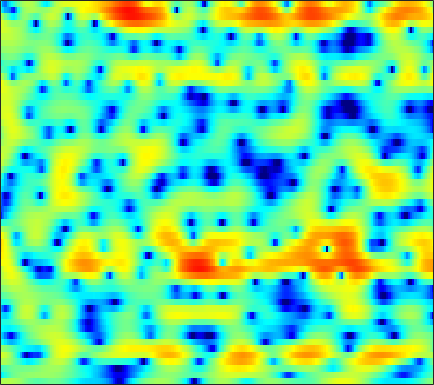

Source data for this figure (header and first rows):
1.6919, 1.8153, 1.9242, 1.9646, 1.9472, 1.8536, 1.6746, 1.4964, 1.183, 0.80588, 0.35664, -0.0039612, -0.49599, -0.96958, -1.2817, -1.5926, -1.7555, -1.7809, -1.7004, -1.5215, -1.2996, -1.1281, -0.93111, -0.79516
-6.118, -4.928, -3.631, -2.598, -1.967, -1.279, -0.7437, -0.4247, -0.087, 0.1636, 0.3497, 0.4564, 0.5651, 0.6491, 0.7019, 0.7663, 0.8265, 0.8694, 0.9226, 0.9673, 0.9963, 1.003, 0.9879, 0.9356
-3.003, -2.523, -1.957, -1.489, -1.204, -0.9183, -0.7239, -0.628, -0.5501, -0.5103, -0.4863, -0.4659, -0.4197, -0.3412, -0.2573, -0.105, 0.08302, 0.2409, 0.463, 0.6818, 0.8862, 1.019, 1.155, 1.245
1.859, 1.733, 1.481, 1.109, 0.7422, 0.1204, -0.659, -1.345, -2.367, -3.482, -4.553, -5.231, -5.801, -5.864, -5.58, -4.887, -3.983, -3.241, -2.241, -1.269, -0.345, 0.2836, 1.029, 1.65
3.489, 3.193, 2.641, 1.902, 1.192, 0.01026, -1.512, -2.938, -5.321, -8.514, -12.97, -17.28, -19.5, -16.03, -14.23, -13.24, -13.31, -13.42, -12.24, -9.198, -5.879, -3.708, -1.318, 0.5582
1.067, 0.7305, 0.2013, -0.3959, -0.8755, -1.551, -2.262, -2.813, -3.561, -4.29, -4.939, -5.311, -5.647, -5.889, -6.046, -6.321, -6.61, -6.715, -6.347, -5.223, -3.584, -2.244, -0.5215, 0.9828
-4.089, -4.967, -6.241, -7.448, -8.086, -8.306, -7.791, -7.118, -6.118, -5.154, -4.307, -3.749, -3.084, -2.481, -2.06, -1.547, -1.052, -0.6858, -0.1728, 0.3861, 0.9896, 1.451, 2.053, 2.602
-6.739, -8.027, -10.37, -13.55, -16.02, -16.16, -12.78, -10.31, -7.698, -5.688, -4.096, -3.123, -2.049, -1.179, -0.6143, 0.04848, 0.631, 1.02, 1.481, 1.881, 2.23, 2.463, 2.729, 2.932
-5.02, -5.263, -5.555, -5.703, -5.682, -5.419, -4.882, -4.352, -3.538, -2.69, -1.881, -1.317, -0.6404, -0.06424, 0.2973, 0.69, 1.018, 1.228, 1.473, 1.685, 1.867, 1.987, 2.119, 2.209
-4.185, -4.113, -3.906, -3.563, -3.227, -2.691, -2.05, -1.536, -0.8578, -0.2309, 0.2897, 0.5975, 0.889, 1.047, 1.075, 0.9876, 0.767, 0.5467, 0.2655, 0.07731, 0.06454, 0.1844, 0.477, 0.8459
-6.162, -6.783, -6.996, -6.136, -4.971, -3.167, -1.469, -0.3815, 0.8408, 1.773, 2.413, 2.703, 2.825, 2.634, 2.269, 1.437, 0.1411, -1.226, -3.703, -6.817, -8.607, -7.176, -4.045, -1.507
-8.885, -11.36, -14.26, -11.58, -8.364, -4.845, -2.222, -0.7359, 0.758, 1.82, 2.53, 2.854, 3.005, 2.822, 2.466, 1.726, 0.6468, -0.4043, -2.073, -3.684, -4.354, -3.892, -2.513, -0.9829
-4.396, -4.305, -3.995, -3.424, -2.834, -1.89, -0.9194, -0.2388, 0.5565, 1.174, 1.6, 1.796, 1.91, 1.861, 1.715, 1.395, 0.9891, 0.6666, 0.2436, -0.1011, -0.3072, -0.3437, -0.2599, -0.1112
-2.078, -1.673, -1.177, -0.6992, -0.3323, 0.1594, 0.5863, 0.8589, 1.161, 1.389, 1.515, 1.528, 1.466, 1.338, 1.196, 0.951, 0.6578, 0.444, 0.1829, -0.04982, -0.2557, -0.3844, -0.5068, -0.6126
-0.2337, 0.224, 0.7563, 1.207, 1.491, 1.772, 1.953, 2.028, 2.021, 1.914, 1.726, 1.526, 1.173, 0.7456, 0.4201, -0.01081, -0.4358, -0.7524, -1.104, -1.369, -1.561, -1.668, -1.762, -1.805
1.291, 1.801, 2.398, 2.865, 3.097, 3.232, 3.211, 3.103, 2.809, 2.332, 1.706, 1.174, 0.3622, -0.5701, -1.309, -2.298, -3.197, -3.774, -4.397, -4.783, -4.878, -4.79, -4.536, -4.142
1.468, 2.473, 3.486, 4.105, 4.325, 4.367, 4.1, 3.681, 2.955, 2.028, 0.8649, -0.1318, -1.589, -3.255, -4.781, -7.189, -9.761, -11.42, -12.52, -12.36, -12.09, -11.99, -11.64, -10.17
1.863, 3.217, 4.318, 4.748, 4.742, 4.368, 3.493, 2.53, 0.9541, -0.852, -2.755, -4.117, -5.615, -6.937, -8.254, -10.87, -14.44, -17.59, -18.37, -15.44, -14.47, -15.12, -16.81, -15.52
4.65, 4.79, 4.736, 4.385, 3.877, 2.762, 1.18, -0.3742, -3.246, -7.356, -14.23, -25.86, -16.89, -11.83, -9.953, -8.74, -8.365, -8.16, -7.906, -7.612, -7.037, -6.626, -5.929, -4.821
5.739, 5.307, 4.598, 3.744, 2.958, 1.709, 0.3484, -0.8327, -2.629, -4.428, -5.985, -6.784, -6.896, -6.437, -5.969, -5.267, -4.776, -4.475, -4.141, -3.949, -3.747, -3.542, -3.316, -2.949
6.316, 5.602, 4.526, 3.284, 2.307, 1.015, -0.2539, -1.031, -1.786, -2.285, -2.44, -2.42, -2.316, -2.02, -1.8, -1.583, -1.389, -1.353, -1.435, -1.648, -2.102, -2.537, -3.216, -4.05
6.738, 5.775, 4.225, 2.328, 0.6541, -1.971, -4.833, -6.307, -6.094, -4.304, -2.466, -1.307, -0.1475, 0.7025, 1.178, 1.539, 1.667, 1.597, 1.246, 0.6372, -0.3355, -1.359, -3.15, -5.797
5.253, 4.322, 2.863, 1.052, -0.6429, -3.417, -6.912, -8.983, -7.902, -4.781, -2.182, -0.7311, 0.7672, 1.776, 2.292, 2.737, 2.866, 2.789, 2.441, 1.785, 0.8603, -0.06944, -1.601, -3.414
1.795, 1.303, 0.6608, 0.004336, -0.4696, -1.038, -1.429, -1.494, -1.241, -0.6687, 0.1123, 0.7182, 1.444, 2.061, 2.397, 2.684, 2.779, 2.711, 2.451, 1.964, 1.265, 0.6039, -0.484, -1.761
-3.715, -3.513, -3.08, -2.555, -2.152, -1.664, -1.125, -0.7369, -0.2097, 0.3524, 0.8887, 1.293, 1.758, 2.148, 2.381, 2.572, 2.652, 2.623, 2.468, 2.187, 1.749, 1.346, 0.6605, -0.1814
-14.15, -11.08, -8.289, -6.287, -5.099, -3.78, -2.658, -1.927, -1.059, -0.3011, 0.3376, 0.7352, 1.188, 1.512, 1.701, 1.866, 1.953, 1.982, 1.965, 1.913, 1.805, 1.693, 1.498, 1.219
-12.52, -11.62, -10.17, -8.61, -7.463, -5.908, -4.494, -3.528, -2.369, -1.446, -0.703, -0.2936, 0.08736, 0.3071, 0.3596, 0.366, 0.3189, 0.2997, 0.3595, 0.5299, 0.8426, 1.112, 1.501, 1.866
-11.55, -13.06, -14.07, -12.93, -11.07, -8.455, -6.221, -4.81, -3.319, -2.182, -1.418, -1.041, -0.8546, -0.9815, -1.295, -1.989, -2.89, -3.562, -4.008, -3.518, -2.214, -1.02, 0.5017, 1.818
-11.07, -14.12, -18.09, -15.84, -12.7, -9.285, -6.852, -5.343, -3.854, -2.724, -1.996, -1.686, -1.621, -2.027, -2.663, -4.194, -6.806, -10.2, -21.21, -15.1, -7.021, -3.694, -0.6327, 1.515
-6.264, -7.339, -8.335, -8.698, -8.506, -7.806, -6.745, -5.889, -4.772, -3.817, -3.063, -2.707, -2.451, -2.521, -2.748, -3.3, -4.003, -4.475, -4.681, -4.042, -2.649, -1.376, 0.3084, 1.825
-4.549, -5.987, -8.009, -9.917, -10.77, -10.68, -9.228, -7.963, -6.311, -4.965, -3.97, -3.407, -2.934, -2.649, -2.573, -2.503, -2.457, -2.345, -2.048, -1.476, -0.6756, 0.07815, 1.156, 2.234
-2.528, -4.436, -7.848, -13.08, -19.07, -17.46, -11.44, -8.813, -6.497, -5.011, -4.056, -3.57, -3.186, -3.04, -3.058, -3.212, -3.417, -3.532, -3.441, -2.934, -1.902, -0.9183, 0.5424, 1.946
0.9173, -0.2144, -1.797, -3.323, -4.166, -4.834, -4.887, -4.82, -4.597, -4.517, -4.486, -4.528, -4.587, -4.801, -5.082, -5.866, -7.24, -8.883, -11.84, -12.96, -8.768, -5.492, -2.061, 0.5142
2.777, 2.151, 1.228, 0.2505, -0.5226, -1.582, -2.744, -3.679, -5.128, -6.753, -8.236, -8.979, -9.028, -8.468, -8.024, -7.836, -8.24, -9.016, -10.2, -10.13, -7.63, -5.278, -2.431, -0.1173
3.097, 2.773, 2.199, 1.466, 0.7667, -0.3703, -1.855, -3.278, -5.784, -9.509, -16.02, -28, -17.29, -11.36, -9.093, -7.176, -6.042, -5.425, -4.73, -3.924, -2.917, -2.054, -0.8112, 0.4003
2.37, 2.451, 2.415, 2.154, 1.815, 1.132, 0.182, -0.7088, -2.119, -3.64, -5.008, -5.66, -5.772, -5.263, -4.683, -3.987, -3.404, -3.034, -2.614, -2.195, -1.771, -1.379, -0.7985, -0.1385
0.8089, 1.54, 2.235, 2.616, 2.718, 2.622, 2.3, 1.956, 1.368, 0.7548, 0.1516, -0.2253, -0.6539, -0.9703, -1.164, -1.421, -1.711, -1.996, -2.421, -2.909, -3.312, -3.489, -3.43, -2.997
-0.3928, 0.9019, 2.144, 2.969, 3.342, 3.589, 3.593, 3.453, 3.152, 2.716, 2.216, 1.816, 1.25, 0.6618, 0.1617, -0.5686, -1.478, -2.335, -3.805, -5.816, -8.471, -10.81, -12.31, -10.13
0.3653, 1.479, 2.606, 3.37, 3.725, 3.941, 3.893, 3.702, 3.292, 2.728, 2.084, 1.561, 0.8844, 0.2134, -0.289, -1.008, -1.872, -2.66, -4.058, -5.982, -8.595, -10.85, -12.31, -10.31
1.956, 2.672, 3.389, 3.818, 3.957, 3.873, 3.496, 3.037, 2.172, 1.096, -0.1169, -1.059, -2.088, -2.74, -2.921, -2.932, -2.863, -2.852, -3.011, -3.304, -3.648, -3.852, -3.899, -3.676
2.988, 3.435, 3.833, 3.96, 3.876, 3.488, 2.757, 1.973, 0.507, -1.494, -4.262, -7.023, -11.53, -12.9, -10.34, -7.147, -4.995, -3.915, -2.903, -2.217, -1.761, -1.488, -1.177, -0.9123
3.079, 3.397, 3.623, 3.612, 3.426, 2.95, 2.182, 1.36, -0.04068, -1.9, -4.279, -6.359, -9.048, -9.87, -8.816, -6.813, -5.117, -4.118, -3.079, -2.305, -1.69, -1.307, -0.8782, -0.5088
2.944, 3.199, 3.345, 3.294, 3.124, 2.724, 2.134, 1.568, 0.6694, -0.3649, -1.468, -2.244, -3.15, -3.751, -3.951, -3.997, -3.866, -3.683, -3.411, -3.076, -2.675, -2.348, -1.884, -1.431
3.319, 3.447, 3.47, 3.338, 3.167, 2.835, 2.398, 2.046, 1.489, 0.8655, 0.2006, -0.3167, -1.029, -1.748, -2.316, -3.103, -3.906, -4.511, -5.161, -5.412, -5.146, -4.633, -3.761, -2.914
4.152, 4.007, 3.72, 3.348, 3.046, 2.671, 2.35, 2.125, 1.859, 1.576, 1.235, 0.8776, 0.3068, -0.4703, -1.26, -2.614, -4.526, -6.546, -10.29, -14.58, -12.36, -8.981, -5.781, -3.763
4.512, 3.953, 3.018, 1.968, 1.189, 0.4292, 0.2422, 0.3815, 0.8228, 1.27, 1.529, 1.575, 1.424, 1.014, 0.5403, -0.3845, -1.737, -3.051, -5.071, -6.523, -5.805, -4.292, -2.299, -0.9732
2.246, 1.424, -0.2612, -2.993, -6.13, -12.03, -10.66, -6.64, -3.391, -1.588, -0.6483, -0.2382, -0.007788, 0.124, 0.2569, 0.3994, 0.5466, 0.6628, 0.8028, 1.05, 1.47, 1.863, 2.349, 2.642
-2.114, -2.04, -2.597, -3.916, -5.287, -6.849, -6.868, -5.981, -4.889, -4.378, -4.623, -5.263, -6.215, -6.333, -5.479, -3.556, -1.638, -0.4417, 0.8498, 1.861, 2.618, 3.045, 3.423, 3.619
-3.694, -2.731, -2.079, -1.919, -1.993, -2.225, -2.525, -2.769, -3.325, -4.31, -6.009, -8.206, -13.23, -18.62, -12.75, -6.945, -3.429, -1.619, 0.1867, 1.475, 2.364, 2.828, 3.226, 3.415
-1.395, -0.9239, -0.4691, -0.2214, -0.1399, -0.1985, -0.4274, -0.7183, -1.213, -1.889, -2.706, -3.379, -4.039, -4.115, -3.714, -2.697, -1.473, -0.5705, 0.4699, 1.264, 1.837, 2.131, 2.341, 2.344
0.4148, 0.6562, 0.9034, 1.048, 1.075, 1.025, 0.8821, 0.7065, 0.4131, 0.06544, -0.3004, -0.5147, -0.7186, -0.7714, -0.6999, -0.4451, -0.1001, 0.1946, 0.5597, 0.8541, 1.048, 1.095, 1.004, 0.7143
1.473, 1.663, 1.834, 1.912, 1.901, 1.821, 1.67, 1.529, 1.264, 0.9689, 0.6647, 0.4568, 0.1883, -0.02668, -0.1191, -0.1714, -0.1352, -0.08224, 0.02021, 0.128, 0.1507, 0.07541, -0.1787, -0.6448
2.404, 2.511, 2.561, 2.521, 2.456, 2.302, 2.08, 1.875, 1.558, 1.184, 0.7527, 0.3649, -0.1643, -0.6801, -1.021, -1.369, -1.494, -1.442, -1.217, -0.931, -0.7047, -0.6177, -0.679, -0.9923
3.37, 3.273, 3.065, 2.802, 2.597, 2.321, 2.045, 1.808, 1.486, 1.054, 0.446, -0.1711, -1.201, -2.501, -3.621, -4.954, -5.471, -5.003, -3.731, -2.401, -1.303, -0.7048, -0.2419, -0.159
3.825, 3.33, 2.624, 1.926, 1.429, 0.9445, 0.7209, 0.7225, 0.7637, 0.7192, 0.4088, -0.06496, -1.284, -3.385, -5.934, -12.14, -25.31, -12.12, -5.812, -2.52, -0.4947, 0.4791, 1.281, 1.622
1.997, 0.8135, -0.7906, -2.464, -3.824, -5.465, -5.65, -4.42, -2.379, -0.6989, 0.3245, 0.6637, 0.5522, -0.08475, -0.8062, -1.672, -2.01, -1.629, -0.6532, 0.5072, 1.515, 2.106, 2.673, 2.977
-3.893, -6.551, -8.604, -9.25, -10.28, -13.76, -14.72, -9.654, -4.762, -1.724, 0.1686, 0.9726, 1.595, 1.75, 1.699, 1.468, 1.179, 0.9525, 0.7205, 0.6206, 0.6723, 0.8915, 1.358, 1.9
-5.683, -9.733, -10.91, -7.91, -6.283, -4.709, -3.396, -2.322, -0.8905, 0.4028, 1.326, 1.815, 2.124, 2.107, 1.901, 1.337, 0.5254, -0.3236, -1.741, -3.598, -5.409, -5.863, -4.414, -1.979
